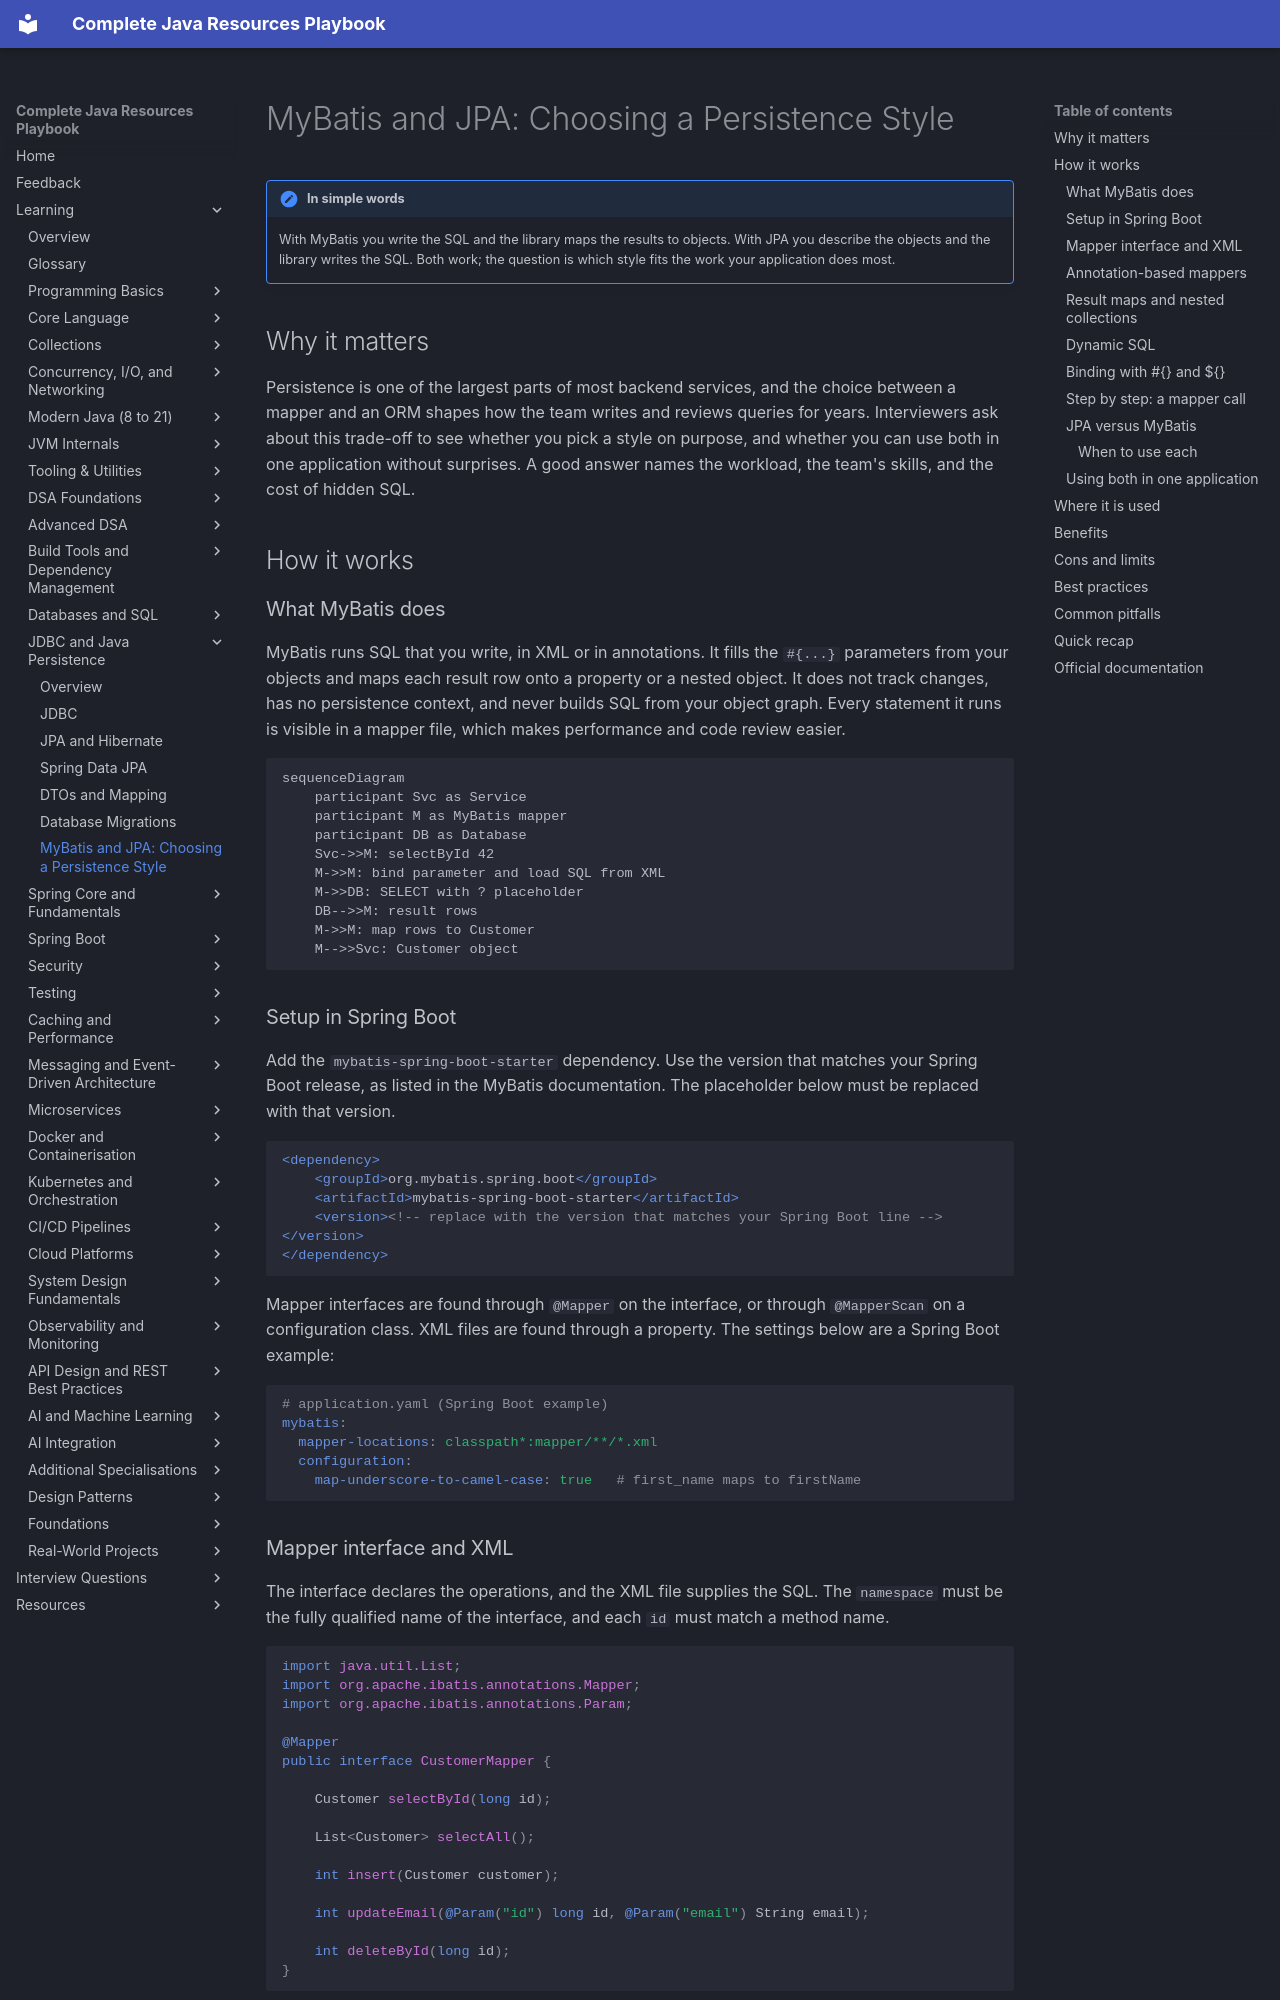

repository: AthiraMohan14/Complete-Java-Resource-PlayBook · page: learning/07-jdbc-jpa/mybatis-and-jpa-comparison/index.html · generator: mkdocs

# MyBatis and JPA: Choosing a Persistence Style

!!! note "In simple words"
    With MyBatis you write the SQL and the library maps the results to objects. With JPA you describe the objects and the library writes the SQL. Both work; the question is which style fits the work your application does most.

## Why it matters

Persistence is one of the largest parts of most backend services, and the choice between a mapper and an ORM shapes how the team writes and reviews queries for years. Interviewers ask about this trade-off to see whether you pick a style on purpose, and whether you can use both in one application without surprises. A good answer names the workload, the team's skills, and the cost of hidden SQL.

## How it works

### What MyBatis does

MyBatis runs SQL that you write, in XML or in annotations. It fills the `#{...}` parameters from your objects and maps each result row onto a property or a nested object. It does not track changes, has no persistence context, and never builds SQL from your object graph. Every statement it runs is visible in a mapper file, which makes performance and code review easier.

```mermaid
sequenceDiagram
    participant Svc as Service
    participant M as MyBatis mapper
    participant DB as Database
    Svc->>M: selectById 42
    M->>M: bind parameter and load SQL from XML
    M->>DB: SELECT with ? placeholder
    DB-->>M: result rows
    M->>M: map rows to Customer
    M-->>Svc: Customer object
```

### Setup in Spring Boot

Add the `mybatis-spring-boot-starter` dependency. Use the version that matches your Spring Boot release, as listed in the MyBatis documentation. The placeholder below must be replaced with that version.

```xml
<dependency>
    <groupId>org.mybatis.spring.boot</groupId>
    <artifactId>mybatis-spring-boot-starter</artifactId>
    <version><!-- replace with the version that matches your Spring Boot line --></version>
</dependency>
```

Mapper interfaces are found through `@Mapper` on the interface, or through `@MapperScan` on a configuration class. XML files are found through a property. The settings below are a Spring Boot example:

```yaml
# application.yaml (Spring Boot example)
mybatis:
  mapper-locations: classpath*:mapper/**/*.xml
  configuration:
    map-underscore-to-camel-case: true   # first_name maps to firstName
```
